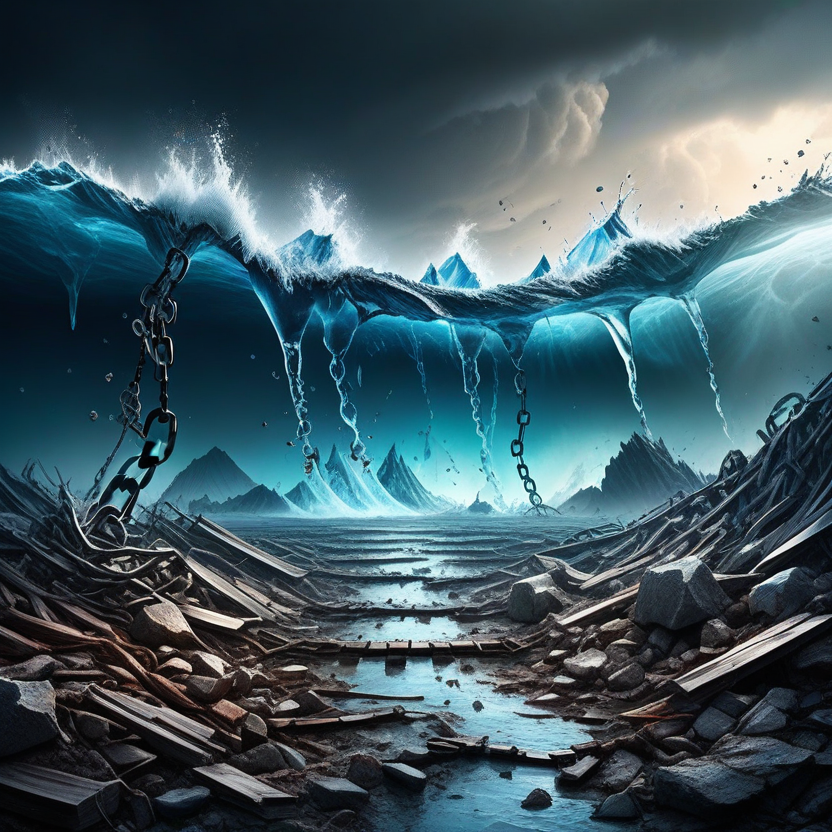
Generation parameters embedded in this image by ComfyUI (PNG 'prompt' text chunk: the API-format workflow graph, JSON):
{"3":{"inputs":{"seed":312914907407663,"steps":20,"cfg":7.7,"sampler_name":"uni_pc_bh2","scheduler":"normal","denoise":1.0,"model":["33",0],"positive":["24",0],"negative":["7",0],"latent_image":["34",0]},"class_type":"KSampler"},"5":{"inputs":{"width":832,"height":832,"batch_size":1},"class_type":"EmptyLatentImage"},"7":{"inputs":{"text":"nsfx, nude, boobs","clip":["33",1]},"class_type":"CLIPTextEncode"},"8":{"inputs":{"samples":["3",0],"vae":["33",2]},"class_type":"VAEDecode"},"9":{"inputs":{"filename_prefix":"ComfyUI","images":["8",0]},"class_type":"SaveImage"},"24":{"inputs":{"text":"An image representing the acceleration of climate change and its broader implications. The image should show a chain reaction of environmental and societal impacts, starting with rising temperatures and leading to melting ice caps, acidifying oceans, disrupted weather patterns, and extreme weather events. The background should include elements like food scarcity, water shortages, and damaged infrastructure to highlight the societal threats. The color scheme should be a mix of dark and bright colors to show the contrast between the natural and human-made disasters. The camera angle should be a medium shot to focus on the chain reaction and its effects. The lighting should be intense, with shadows to create a sense of urgency and danger. The art style should be a blend of realism and abstract to convey the complexity of climate change. Use a high-resolution camera to ensure clarity and detail","clip":["33",1]},"class_type":"CLIPTextEncode"},"33":{"inputs":{"ckpt_name":"lovexlAllInOneMega_v20.safetensors"},"class_type":"CheckpointLoaderSimple"},"34":{"inputs":{"flip_method":"x-axis: vertically","samples":["5",0]},"class_type":"LatentFlip"}}